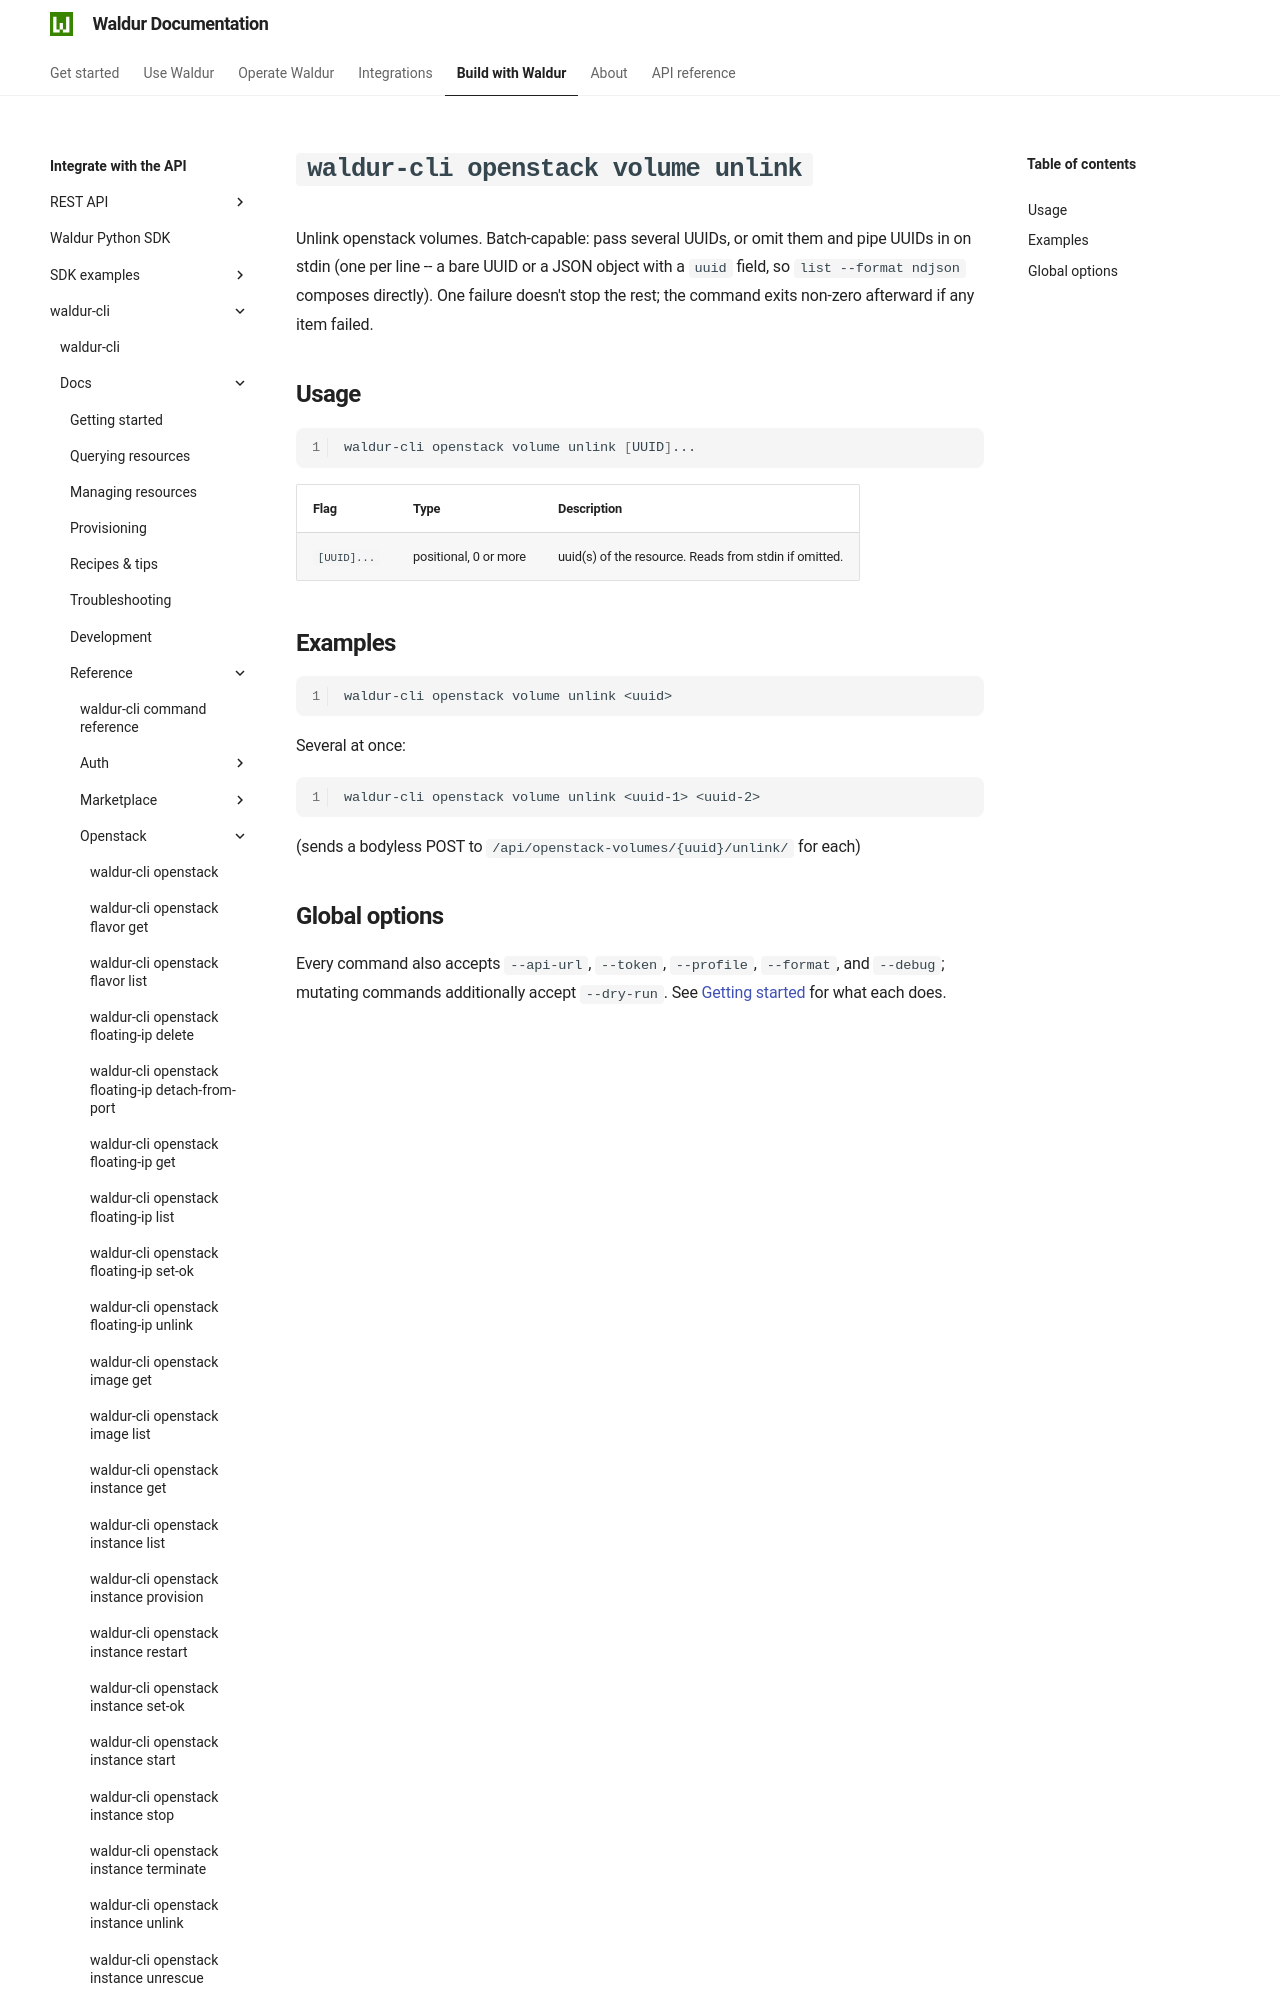

repository: waldur/waldur-docs · page: latest/integrator-guide/waldur-cli/docs/reference/openstack/volume-unlink/index.html · generator: mkdocs

# `waldur-cli openstack volume unlink`

<!-- EXTERNAL DOCUMENT
Source: https://code.opennodecloud.com/waldur/waldur-cli.git
Branch: main
Remote Path: docs//reference/openstack/volume-unlink.md
Local Path: docs/integrator-guide/waldur-cli/docs/
Last Sync: 2026-07-27T02:05:32.218928

WARNING: This file is automatically synchronized from the source repository.
DO NOT EDIT this file directly. Changes will be overwritten.
Edit the source at: https://code.opennodecloud.com/waldur/waldur-cli.git/-/tree/main/docs//reference/openstack/volume-unlink.md
-->
